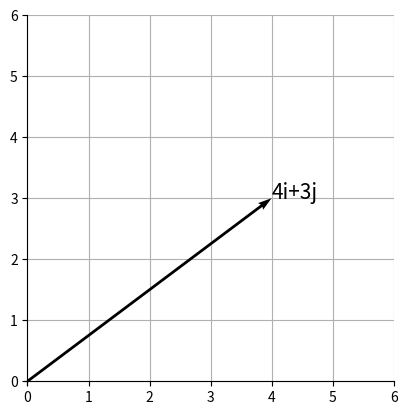

Here is the Python script that generated this plot:
import numpy as np
import matplotlib.pyplot as plt

i=np.array([1,0])
j=np.array([0,1])

#단위 벡터로 벡터[4,3]을 나타낼 수 있다.
a=4*i+3*j

fig=plt.figure()
ax=fig.add_subplot(1,1,1)

ax.quiver(0,0,a[0],a[1],angles='xy',scale_units='xy',scale=1)
ax.text(a[0],a[1],'4i+3j',size=15)

ax.set_xticks(range(0,7))
ax.set_yticks(range(0,7))
ax.grid()
ax.set_axisbelow(True)
ax.set_aspect('equal',adjustable='box')

ax.spines['left'].set_position('zero')
ax.spines['bottom'].set_position('zero')
ax.spines['right'].set_color('none')
ax.spines['top'].set_color('none')
plt.show()
